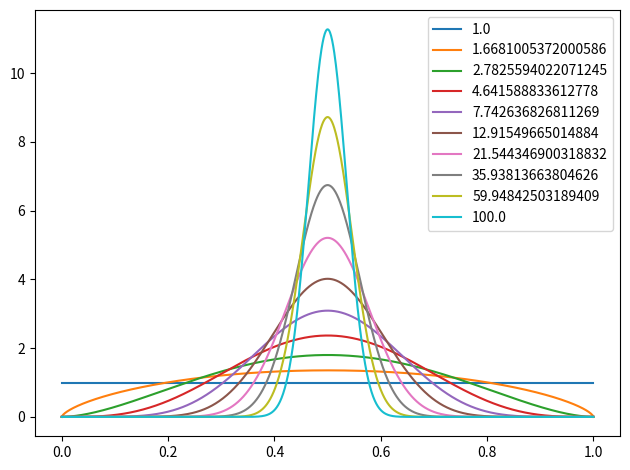

Write Python code to recreate this figure.
import numpy as np
from scipy import stats
import matplotlib.pyplot as plt

betas = np.logspace(0, 2, 10)
x = np.linspace(0, 1, 1000)

for beta in betas:
	y = stats.beta.pdf(x, beta, beta)
	plt.plot(x, y, label=str(beta))

plt.legend()
plt.tight_layout()
plt.show()